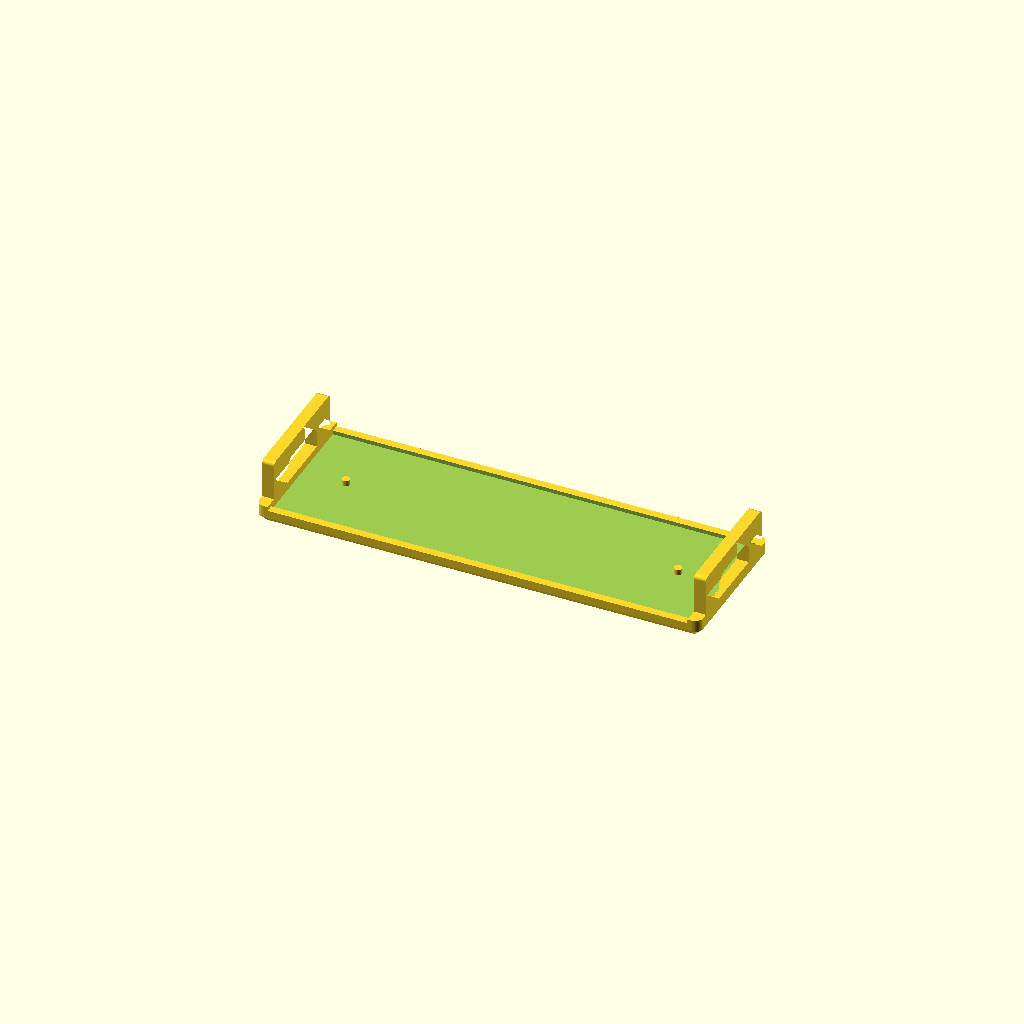
Cell 1 — every parameter at its default value.
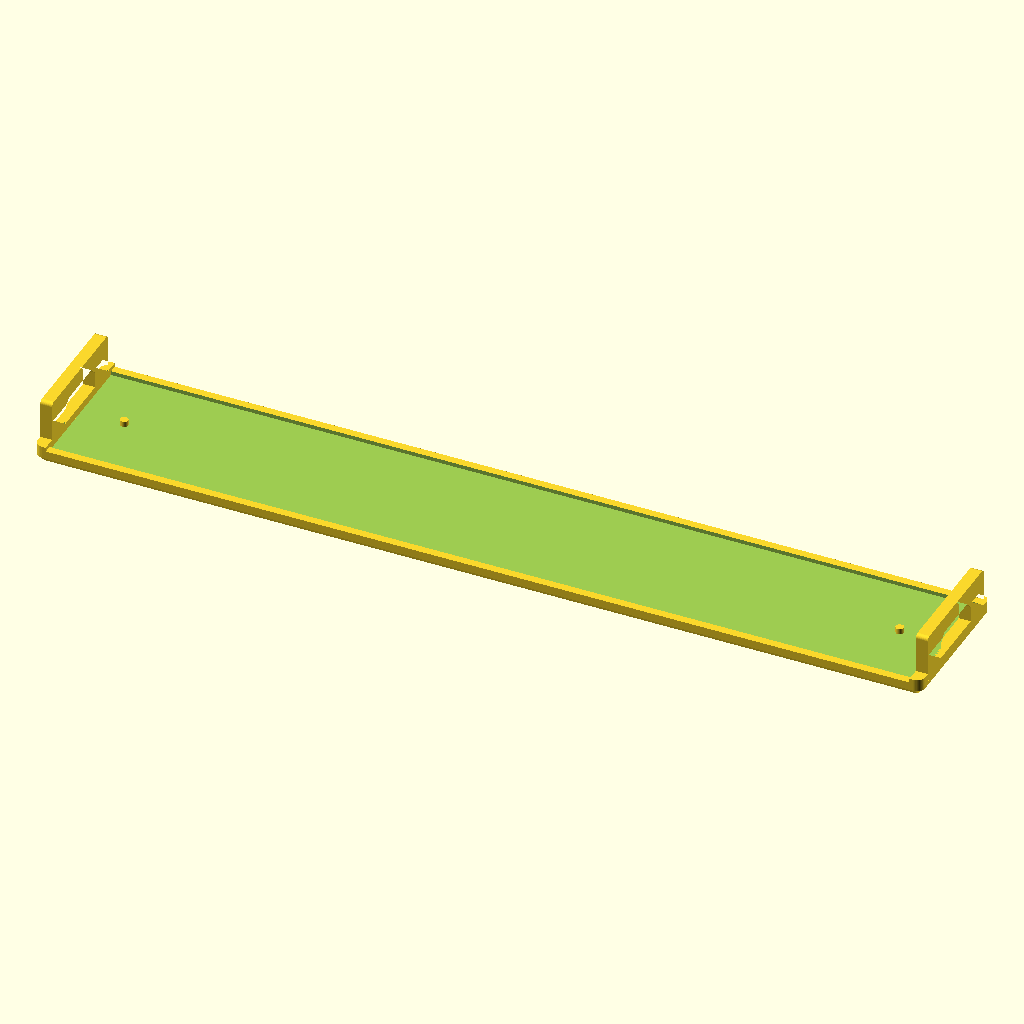
Cell 2: length = 111 (everything else at default).
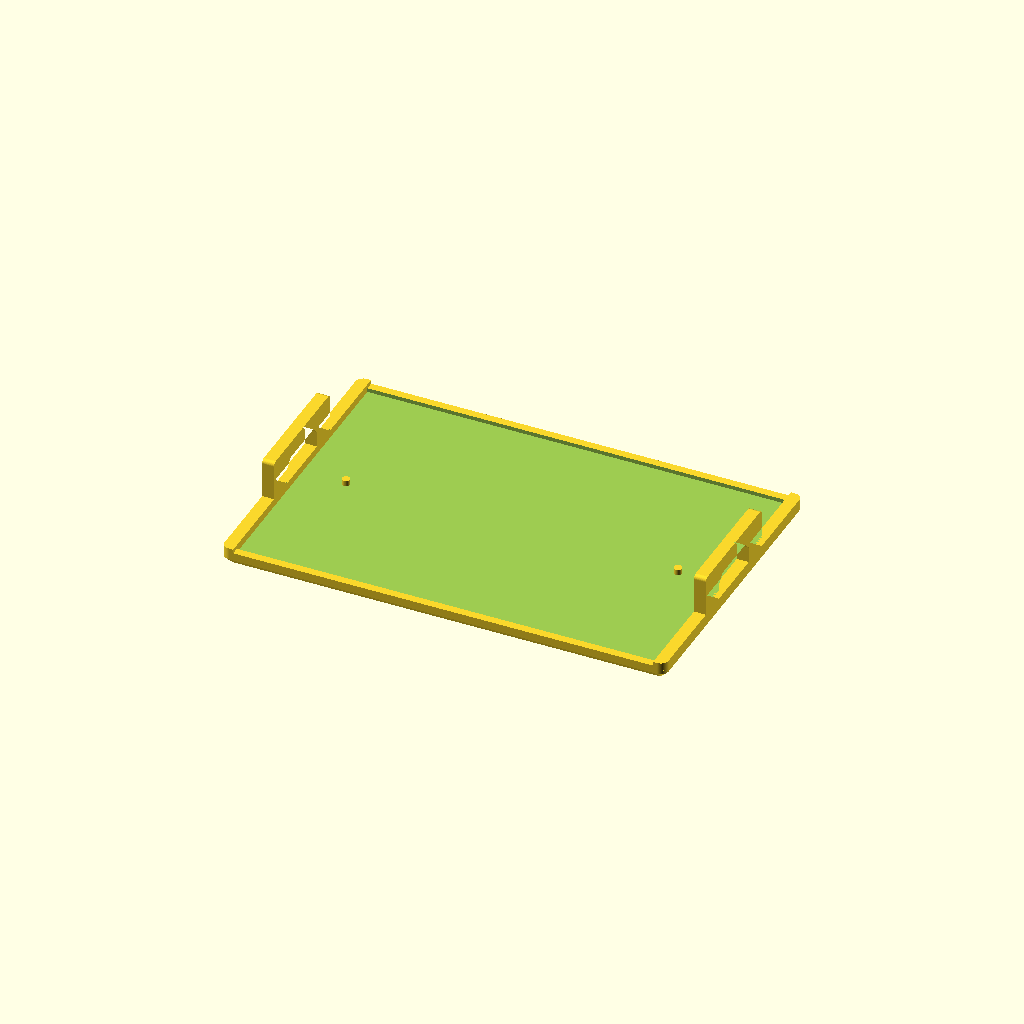
Cell 3 — width set to 37, the other parameters unchanged.
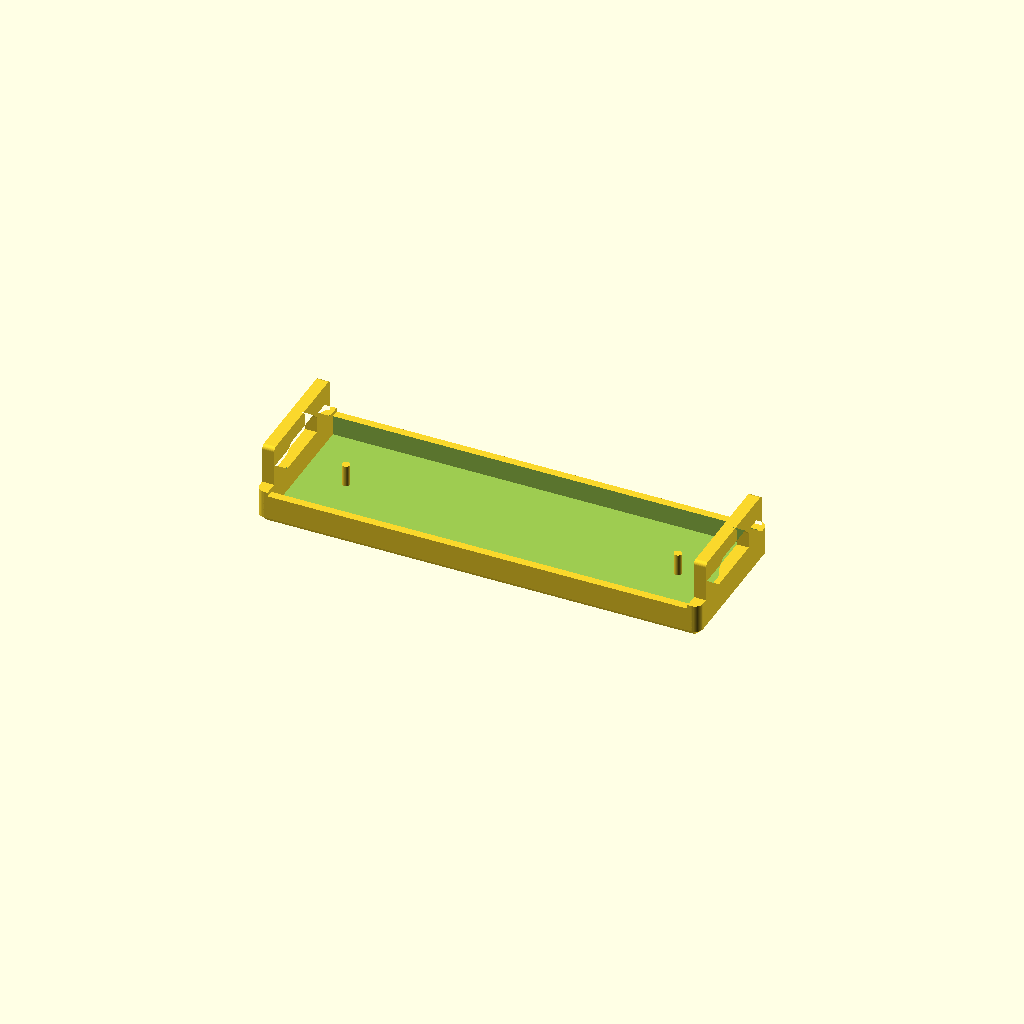
Cell 4: thickness = 4 (everything else at default).
All cells are drawn from one camera (rotation 55°, 0°, 25°, orthographic, colour scheme Cornfield), so only the parameter changes between them.
Source of the model, gira-pushbutton-sensor-tile.scad:
// Replacement/customizable cover tile for a Gira Pushbutton Sensor.
//
// A shallow tray with a raised lip and a retaining arch clip on each short end, plus two small pins
// inside the tray. Intended to fit the Gira Pushbutton Sensor 3 Komfort family, including the 3-gang
// KNX variant documented by Gira as item no. 5133 00.
//
// Product reference: https://katalog.gira.de/en-INT/datenblatt/4010337086857
//
// Print with the flat face on the bed (clips pointing up); no supports are needed.

// Smooth edge rounding
$fn = 50;

// Small epsilon to avoid SCAD Z-fighting (explained at https://en.wikipedia.org/wiki/Z-fighting)
eps = 0.01;

///////////////////////////////////////////////////////////////////////////////////////////////////
// Configuration Block

// Outer envelope of the tile:
// The flat face at z = 0 is the visible side.
length = 55.5; // mm
width = 18.5; // mm
thickness = 2; // mm

// Cosmetics of the visible face:
// Rounded plan-view corners and a 45-degree chamfer around the face edge for improved aesthetic.
// Also hides the elephant's foot of the first layer. Set either to 0 for a plain (square) box.
// The chamfer must be well above the first-layer squish (~0.2-0.3 mm) or it gets filled in.
corner_radius = 1; // mm
face_chamfer = 1; // mm

// Shell:
// The tray cavity is whatever is left inside the perimeter wall above the floor.
wall_thickness = 1; // mm
floor_thickness = 1.5; // mm (the original tile is 1 mm; 1.5 mm is noticeably stiffer)

// Raised lip across each short end, on top of the rim, that the clip stands on.
lip_height = 0.5; // mm

// Retaining arch clip on each short end:
// Two legs and a top bar. Only the two outer top corners are rounded. The clip is flush with the
// outer end face and grows inward only; the lip under it and the end of the tray cavity are filled
// to the same thickness so the clip is fully supported down to the floor.
clip_thickness = 1.5; // mm (the original tile is 1 mm; 1.5 mm makes the legs stronger when printed using PLA and still fits the slot)
clip_width = 15; // mm
clip_height = 5; // mm
clip_bar_height = 2; // mm
clip_gap = 8; // mm, between the legs
clip_corner_radius = 0.5; // mm
// 45-degree chamfers in the two top corners of the opening. They shorten the unsupported bridge under
// the bar (clip_gap - 2 * this) so it sags less when printed. Set to 0 for a square opening.
clip_gap_chamfer = 1; // mm

// Small pins:
// Rising from the tray floor to slightly above the rim, centered across the width and inset from each end.
pin_inset = 7; // mm
pin_radius = 0.5; // mm
pin_protrusion = 0.2; // mm, above the rim

// Configuration Block
///////////////////////////////////////////////////////////////////////////////////////////////////

cavity_length = length - 2 * wall_thickness;
cavity_width = width - 2 * wall_thickness;
cavity_depth = thickness - floor_thickness;

// Plan-view outline of the tile, optionally inset from the outer edge (corners stay concentric).
module footprint_2d(inset = 0) {
  offset(r = corner_radius - inset)
    square([length - 2 * corner_radius, width - 2 * corner_radius], center = true);
}

// Solid plate with the face edge chamfered: the hull of the full footprint (from the chamfer height
// up) and the footprint inset by the chamfer at the face.
module plate() {
  hull() {
    linear_extrude(eps)
      footprint_2d(face_chamfer);

    translate([0, 0, face_chamfer])
      linear_extrude(thickness - face_chamfer)
        footprint_2d();
  }
}

// Plate with the tray cavity cut out of the top.
module tray() {
  difference() {
    plate();

    translate([0, 0, floor_thickness])
      linear_extrude(thickness)
        square([cavity_length, cavity_width], center = true);
  }
}

// 2D arch profile of one clip (y up from the lip); extruded into 3D by end_clip().
module clip_profile_2d() {
  difference() {
    // Rectangle with its two top corners rounded.
    hull() {
      translate([-clip_width / 2, 0])
        square([clip_width, clip_height - clip_corner_radius]);

      for (side = [-1, 1])
        translate([side * (clip_width / 2 - clip_corner_radius), clip_height - clip_corner_radius])
          circle(clip_corner_radius);
    }

    // Opening between the legs, with its top corners chamfered.
    opening_top = clip_height - clip_bar_height;
    polygon([
      [-clip_gap / 2, -1],
      [clip_gap / 2, -1],
      [clip_gap / 2, opening_top - clip_gap_chamfer],
      [clip_gap / 2 - clip_gap_chamfer, opening_top],
      [-clip_gap / 2 + clip_gap_chamfer, opening_top],
      [-clip_gap / 2, opening_top - clip_gap_chamfer],
    ]);
  }
}

// Builds the raised lip and the arch clip on one short end of the tile. Pass x_side = -1 for the
// left end or 1 for the right end.
module end_clip(x_side) {
  base_height = cavity_depth + lip_height;

  intersection() {
    // Trims the full-width base to the rounded corners of the footprint.
    linear_extrude(thickness + lip_height + clip_height)
      footprint_2d();

    // Flush with the outer end face, extruded clip_thickness inward.
    translate([x_side * (length - clip_thickness) / 2, 0, floor_thickness])
      rotate([90, 0, 90])
        linear_extrude(clip_thickness, center = true) {
          // Base starts at the tray floor, so it is both the lip and the cavity fill under a clip
          // that is thicker than the wall.
          translate([-width / 2, 0])
            square([width, base_height]);

          translate([0, base_height - eps])
            clip_profile_2d();
        }
  }
}

module pin(x_side) {
  translate([x_side * (length / 2 - pin_inset), 0, floor_thickness])
    cylinder(h = cavity_depth + pin_protrusion, r = pin_radius);
}

tray();

for (x_side = [-1, 1]) {
  end_clip(x_side);
  pin(x_side);
}
Customizer parameters (derived from the source; name, type, default, range or options):
eps: number, default 0.01
length: number, default 55.5
width: number, default 18.5
thickness: number, default 2
corner_radius: number, default 1
face_chamfer: number, default 1
wall_thickness: number, default 1
floor_thickness: number, default 1.5
lip_height: number, default 0.5
clip_thickness: number, default 1.5
clip_width: number, default 15
clip_height: number, default 5
clip_bar_height: number, default 2
clip_gap: number, default 8
clip_corner_radius: number, default 0.5
clip_gap_chamfer: number, default 1
pin_inset: number, default 7
pin_radius: number, default 0.5
pin_protrusion: number, default 0.2
